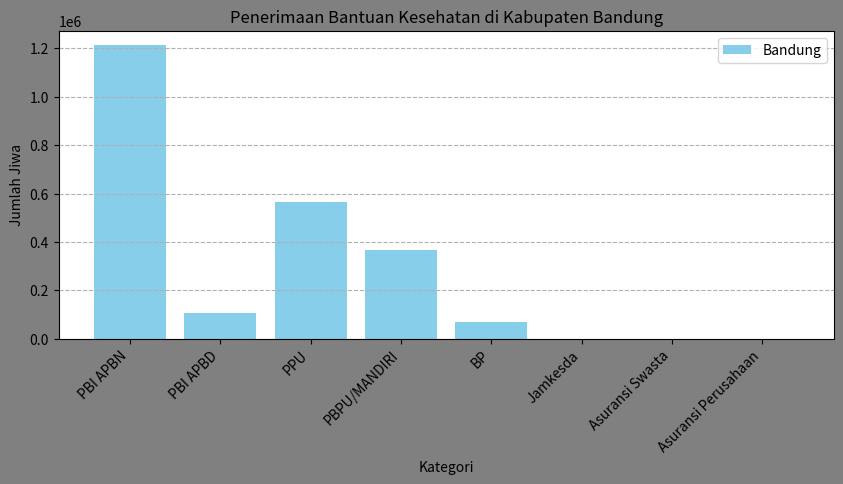

The script that saved this image:
import matplotlib.pyplot as plt

categories = ['PBI APBN', 'PBI APBD', 'PPU', 'PBPU/MANDIRI', 'BP', 'Jamkesda', 'Asuransi Swasta', 'Asuransi Perusahaan']
jumlah_jiwa = [1211810, 108306, 566047, 368005, 68249, 272, 0, 0]

plt.figure(figsize=(10, 4), facecolor='grey', dpi=100)
plt.bar(categories, jumlah_jiwa, label='Bandung', color='skyblue')
plt.xlabel('Kategori')
plt.ylabel('Jumlah Jiwa')
plt.title('Penerimaan Bantuan Kesehatan di Kabupaten Bandung')
plt.xticks(rotation=45, ha='right')
plt.legend()
plt.grid(axis='y', linestyle='--', alpha=1)

plt.show()